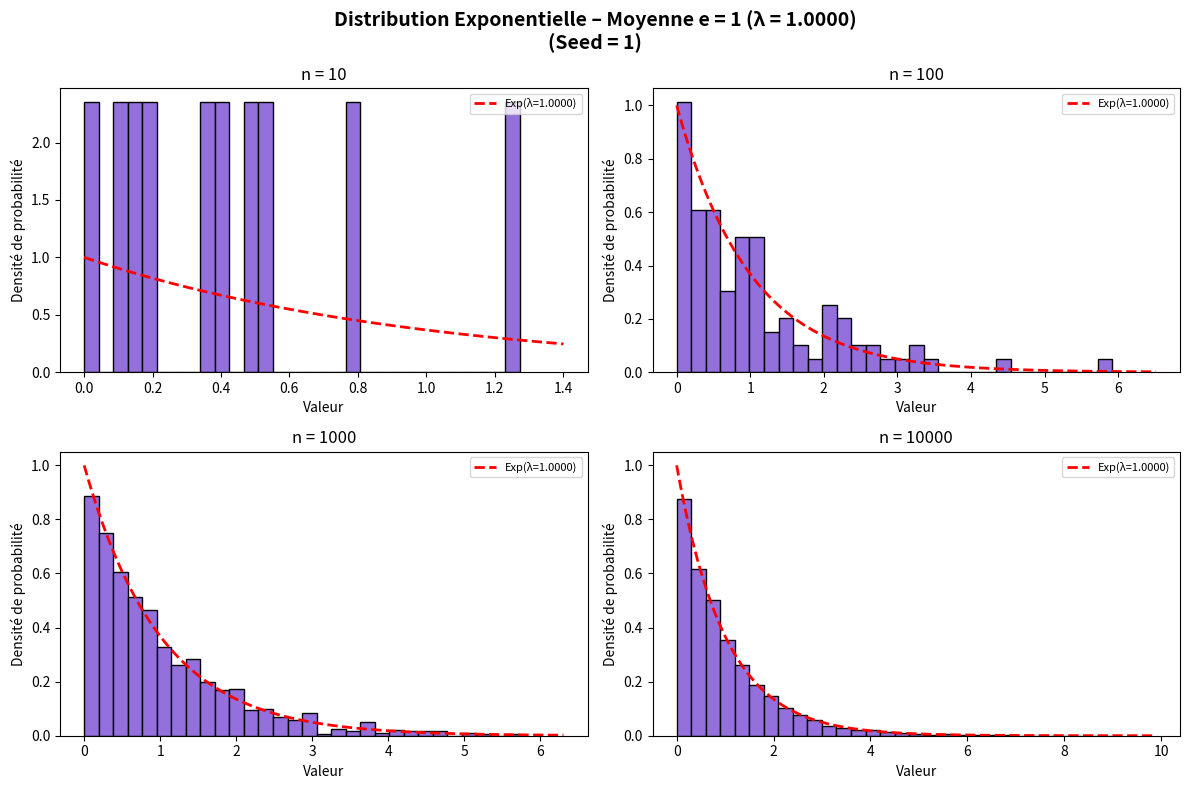

This figure's Python source:
import numpy as np
import matplotlib.pyplot as plt
from scipy.stats import expon

# ============================================================
# PARAMÈTRES – À ADAPTER SELON TON GROUPE
# ============================================================
SEED = 1          # Remplace par ton numéro de groupe
MOYENNE = 1       # Moyenne e = 1/λ de ton groupe
# ============================================================

np.random.seed(SEED)

valeurs_n = [10, 100, 1000, 10000]

fig, axes = plt.subplots(2, 2, figsize=(12, 8))
fig.suptitle(
    f"Distribution Exponentielle – Moyenne e = {MOYENNE} (λ = {1/MOYENNE:.4f})\n(Seed = {SEED})",
    fontsize=14, fontweight='bold'
)

axes = axes.flatten()

for i, n in enumerate(valeurs_n):
    # scale = moyenne = 1/λ
    data = np.random.exponential(scale=MOYENNE, size=n)

    axes[i].hist(data, bins=30, color='mediumpurple', edgecolor='black', density=True)
    axes[i].set_title(f"n = {n}")
    axes[i].set_xlabel("Valeur")
    axes[i].set_ylabel("Densité de probabilité")

    # Courbe théorique
    x = np.linspace(0, data.max() * 1.1, 300)
    axes[i].plot(
        x,
        expon.pdf(x, scale=MOYENNE),
        'r--', linewidth=2, label=f"Exp(λ={1/MOYENNE:.4f})"
    )
    axes[i].legend(fontsize=8)

    print(f"\n--- n = {n} ---")
    print(data)

plt.tight_layout()
plt.savefig("exponentielle.png", dpi=150)
plt.show()
print("\nFigure sauvegardée : exponentielle.png")
